Run: headless pygame with SDL's dummy video driver; simulated clock (each Clock.tick advances the game by its frame time, no real sleeping); random seed 0; keys injected as events and as key.get_pressed() state; no mouse input.
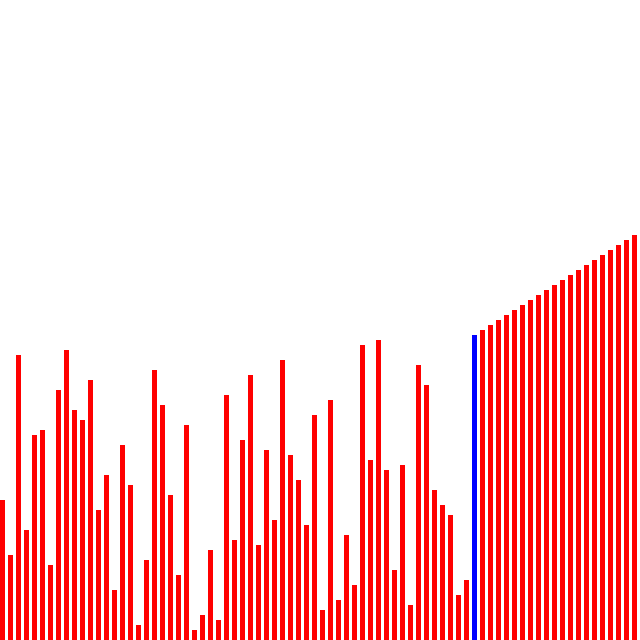
Frame 1 of 4 · flips 1–60 · no input
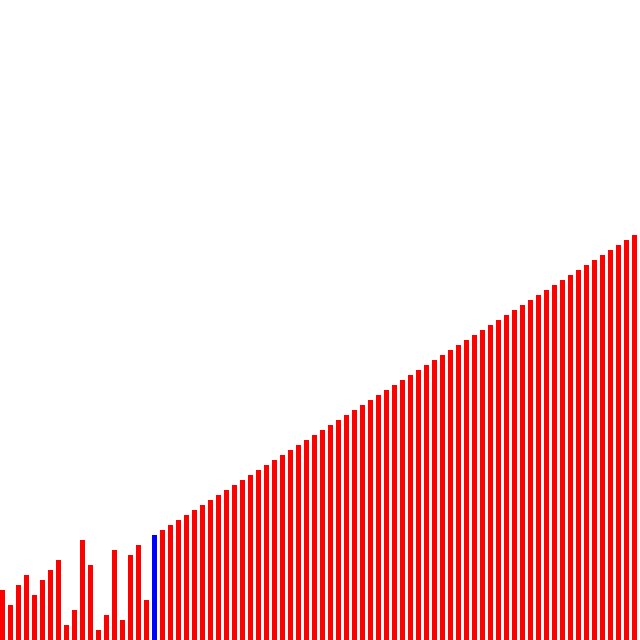
Frame 2 of 4 · flips 61–180 · tapped SPACE, RETURN · held RIGHT (→), D
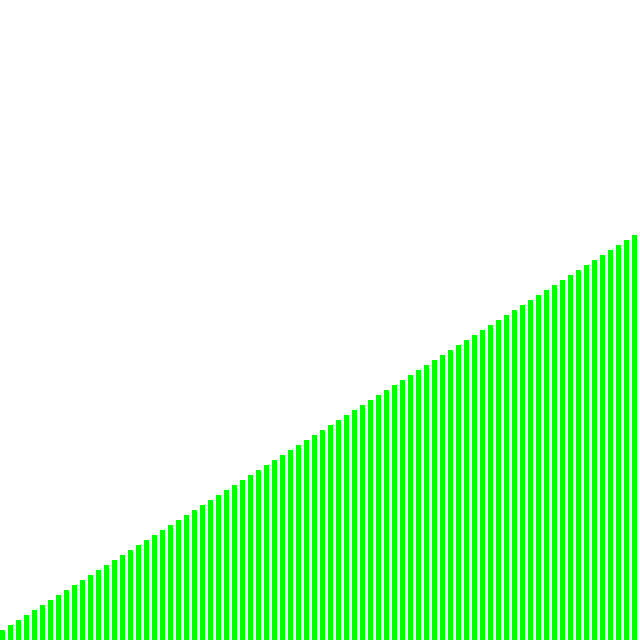
Frame 3 of 4 · flips 181–300 · held DOWN (↓), S
Frame 4 of 4 · flips 301–420 · held LEFT (←), A, UP (↑), W · screen unchanged from frame 3, image omitted

The pygame program that drew these frames:

import pygame
import random
import time

pygame.init()
disp = pygame.display
HEIGHT=640
WIDTH=640
win = disp.set_mode((WIDTH,HEIGHT))
DELAY = 150
LENGTH = 32
running = True
CWIDTH = 5
GAP = 3
def flip(m, i):
    strt = 0
    while strt < i:
        temp = m[strt]
        m[strt] = m[i]
        m[i] = temp
        strt+=1
        i-=1
    return m

def findMax(m, n):
    maxIndex = 0
    for i in range(n):
        if m[i] > m[maxIndex]:
            maxIndex = i
    return maxIndex

def pancake_sort(m, n):
    size_current = n
    while size_current > 1:
        maxIndex = findMax(m, size_current)
        if maxIndex != size_current-1:
            redraw(m, spec=[i for i in range(maxIndex+1)])
            m = flip(m, maxIndex)
            redraw(m, spec=[i for i in range(maxIndex+1)])
            m = flip(m, size_current-1)
            redraw(m, spec=[size_current-1])
        size_current -= 1
    return m



def redraw(x, spec=None, c=(255,0,0)):
    win.fill((255,255,255))
    for i in range(len(x)):
        across = i*CWIDTH+i*GAP
        if spec != None:
            if i in spec:
                pygame.draw.rect(win, (0,0,255), (across, HEIGHT-x[i], CWIDTH, x[i]))
            else:
                pygame.draw.rect(win, c, (across, HEIGHT-x[i], CWIDTH, x[i]))
        else:
            pygame.draw.rect(win, c, (across, HEIGHT-x[i], CWIDTH, x[i]))
    disp.update()
    pygame.time.delay(DELAY)
x = [i for i in range(10, 410, 5)]
random.shuffle(x)
print(len(x))
sortedCheck = False
while running:
    #win.fill((255,255,255))
    if not sortedCheck:
        x = pancake_sort(x, len(x))
        win.fill((255,255,255))
        redraw(x, c=(0,255,0))
        disp.update()

    #disp.update()
    #pygame.time.delay(DELAY)
    for event in pygame.event.get():
        if event.type == pygame.QUIT:
            running = False
